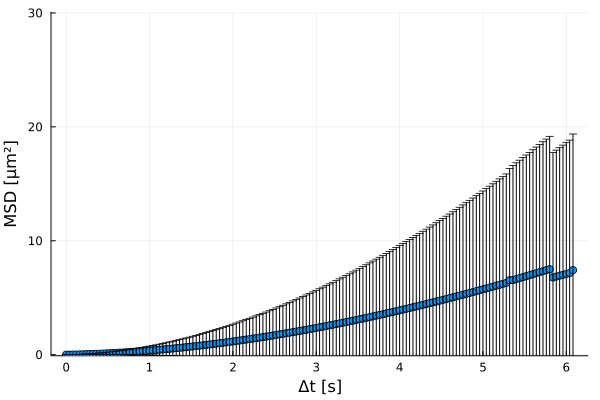

Data behind this chart, as committed beside it:
xMSD, MSD, yerror
0.0, 0.0, 0.0
0.04, 0.00364, 0.0007314
0.08, 0.008023, 0.002658
0.12, 0.0143, 0.005909
0.16, 0.02189, 0.01045
0.2, 0.0305, 0.01628
0.24, 0.03996, 0.02339
0.28, 0.05015, 0.03174
0.32, 0.06107, 0.04133
0.36, 0.07268, 0.05217
0.4, 0.08503, 0.0642
0.44, 0.0981, 0.07747
0.48, 0.1119, 0.09198
0.52, 0.1265, 0.1077
0.56, 0.1417, 0.1247
0.6, 0.1578, 0.1429
0.64, 0.1745, 0.1623
0.68, 0.192, 0.1829
0.72, 0.2102, 0.2048
0.76, 0.2291, 0.2278
0.8, 0.2488, 0.2521
0.84, 0.2691, 0.2775
0.88, 0.2902, 0.3042
0.92, 0.3119, 0.3321
0.96, 0.3344, 0.3611
1.0, 0.3576, 0.3914
1.04, 0.3815, 0.4228
1.08, 0.4062, 0.4553
1.12, 0.4315, 0.489
1.16, 0.4575, 0.5239
1.2, 0.4842, 0.56
1.24, 0.5116, 0.5973
1.28, 0.5396, 0.6357
1.32, 0.5683, 0.6753
1.36, 0.5978, 0.716
1.4, 0.6279, 0.7578
1.44, 0.6587, 0.8008
1.48, 0.6902, 0.8448
1.52, 0.7223, 0.8899
1.56, 0.755, 0.936
1.6, 0.7884, 0.9831
1.64, 0.8225, 1.031
1.68, 0.8572, 1.081
1.72, 0.8926, 1.131
1.76, 0.9286, 1.183
1.8, 0.9653, 1.235
1.84, 1.003, 1.289
1.88, 1.04, 1.344
1.92, 1.079, 1.4
1.96, 1.118, 1.457
2.0, 1.158, 1.515
2.04, 1.198, 1.574
2.08, 1.239, 1.634
2.12, 1.281, 1.695
2.16, 1.323, 1.757
2.2, 1.366, 1.82
2.24, 1.409, 1.885
2.28, 1.453, 1.95
2.32, 1.498, 2.016
2.36, 1.543, 2.084
... 93 more rows
